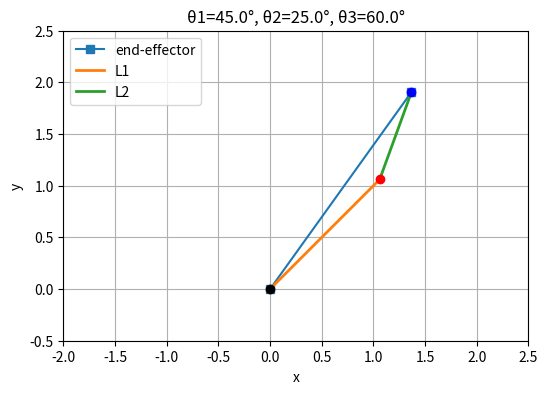

Write the Python code that produced this figure.
import numpy as np
import matplotlib.pyplot as plt
import time

# Parâmetros dados
alpha = np.array([0.0, 0.0, 0.0])
a = np.array([0.0, 1.5, 0.9])
d = np.array([0.0, 0.0, 0.0])
teta  = np.array([0.0, 0.0, 60.0])

def dh_transform(theta, alpha, a, d): # Monta a matriz a partir dos parêmtros DH
    ct = np.cos(theta)
    st = np.sin(theta)
    ca = np.cos(alpha)
    sa = np.sin(alpha)
    T = np.array([
        [ ct,    -st,       0,    a       ],
        [ st*ca,  ct*ca,  -sa,   -sa*d    ],
        [ st*sa,  ct*sa,   ca,    ca*d    ],
        [ 0,      0,       0,     1       ]
    ], dtype=float)
    return T

# Animação
plt.ion()
fig, ax = plt.subplots(figsize=(6,6))
ax.set_aspect('equal', 'box')
ax.grid(True)
ax.set_xlabel('x')
ax.set_ylabel('y')
ax.set_title('Simulação do Robo RRR')
ax.set_xlim(-2.0, 2.5)
ax.set_ylim(-0.5, 2.5)

for ct1 in range(1, 4):
    teta[0] = ct1 * 15.0
    for ct2 in range(1, 11):
        teta[1] = ct2 * 2.5
        th = np.deg2rad(teta)   # vetor dos 3 ângulos em rad

        # Monta as matrizes T1, T2, T3 
        T = [None]*3
        for k in range(3):
            T[k] = dh_transform(th[k], alpha[k], a[k], d[k])

        # Transformação total da base até o efetuador
        TT = T[0] @ T[1] @ T[2]
        T10 = T[0]
        T21 = T[1]
        T32 = T[2]
        T20 = T10 @ T21
        T30 = T20 @ T32

        # Posições dos elos (Px, Py, Pz)
        Px_2 = T20[0,3]
        Py_2 = T20[1,3]
        Px_3 = T30[0,3]   # Link imaginário entre a base e a ferramenta
        Py_3 = T30[1,3]
        L1_x = np.linspace(0.0, Px_2, 2)
        L1_y = np.linspace(0.0, Py_2, 2)
        L2_x = np.linspace(Px_2, Px_3, 2)
        L2_y = np.linspace(Py_2, Py_3, 2)
        ee_x = np.linspace(0.0, TT[0,3], 2) # link imaginário da base p end_effector
        ee_y = np.linspace(0.0, TT[1,3], 2)
        ax.cla()              
        ax.set_aspect('equal', 'box')
        ax.grid(True)
        ax.set_xlim(-2.0, 2.5)
        ax.set_ylim(-0.5, 2.5)
        ax.set_xlabel('x')
        ax.set_ylabel('y')
        ax.set_title(f'θ1={teta[0]:.1f}°, θ2={teta[1]:.1f}°, θ3={teta[2]:.1f}°')

        # Efetuador, L1 e L2
        ax.plot(ee_x, ee_y, marker='s', linestyle='-', label='end-effector')
        ax.plot(L1_x, L1_y, linestyle='-', linewidth=2, label='L1')
        ax.plot(L2_x, L2_y, linestyle='-', linewidth=2, label='L2')
        ax.plot(0, 0, 'ko')          
        ax.plot(Px_2, Py_2, 'ro') 
        ax.plot(Px_3, Py_3, 'bo')
        ax.legend(loc='upper left')

        plt.draw()
        plt.pause(0.001)
        time.sleep(0.15)

plt.ioff()
plt.show()
